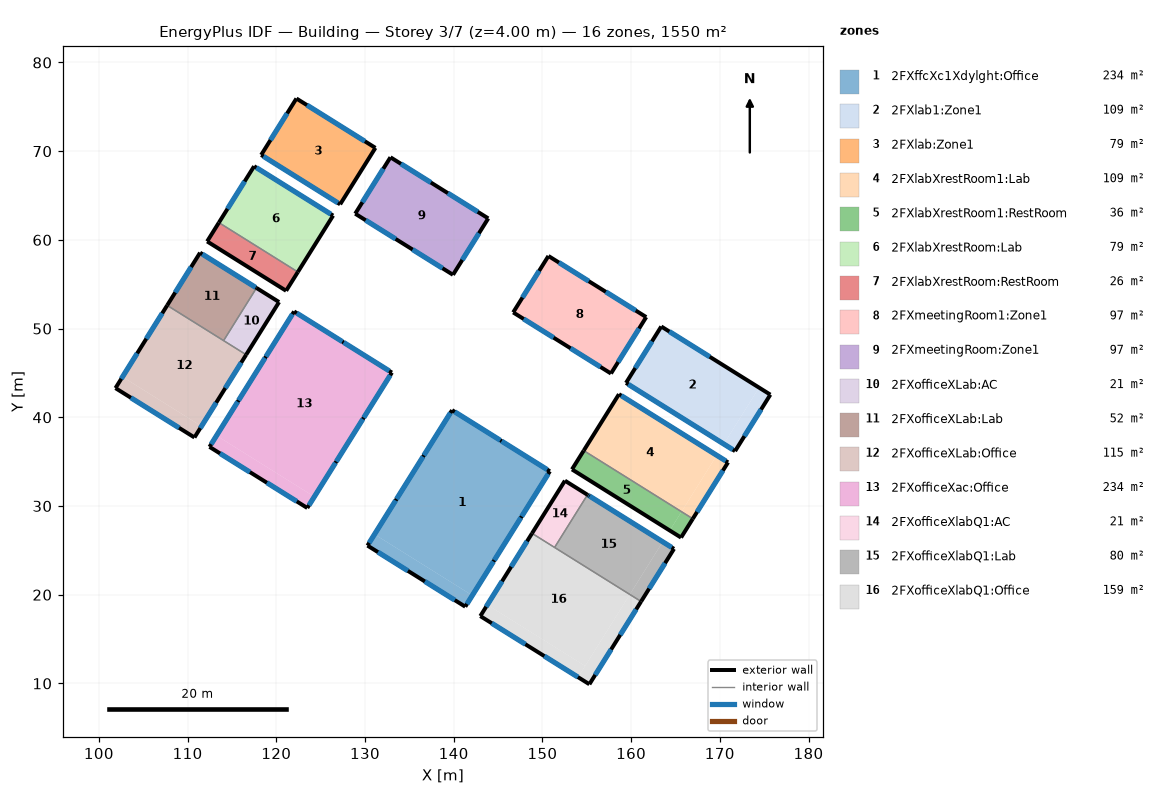
=== STOREY PLAN SPEC (per zone: floor XY polygon, exterior-wall plan segments, windows/doors) ===
zone 1: 2FXffcXc1Xdylght:Office  (234.0 m²)
  floor: (142.10, 19.92) (131.07, 26.81) (139.82, 40.80) (150.84, 33.91)
  floor: (141.30, 18.65) (130.28, 25.54) (131.07, 26.81) (142.10, 19.92)
  exterior wall: (141.30, 18.65) – (150.84, 33.91)  [18.0 m]
    window: (147.66, 28.83) – (150.65, 33.61)  [17.5 m²]
    window: (144.58, 23.89) – (147.57, 28.67)  [17.5 m²]
    window: (141.49, 18.95) – (144.48, 23.74)  [17.5 m²]
  exterior wall: (150.84, 33.91) – (139.82, 40.80)  [13.0 m]
    window: (145.25, 37.41) – (140.12, 40.61)  [18.7 m²]
    window: (150.54, 34.10) – (145.41, 37.31)  [18.7 m²]
  exterior wall: (139.82, 40.80) – (130.28, 25.54)  [18.0 m]
    window: (133.46, 30.63) – (130.47, 25.84)  [17.5 m²]
    window: (136.54, 35.56) – (133.55, 30.78)  [17.5 m²]
    window: (139.63, 40.50) – (136.64, 35.72)  [17.5 m²]
  exterior wall: (130.28, 25.54) – (141.30, 18.65)  [13.0 m]
    window: (136.75, 21.50) – (140.12, 19.39)  [11.6 m²]
    window: (131.46, 24.80) – (134.83, 22.69)  [11.6 m²]
zone 2: 2FXlab1:Zone1  (108.8 m²)
  floor: (170.45, 36.99) (159.42, 43.88) (163.40, 50.24) (174.42, 43.35)
  floor: (171.72, 36.19) (170.45, 36.99) (174.42, 43.35) (175.70, 42.55)
  exterior wall: (171.72, 36.19) – (175.70, 42.55)  [7.5 m]
    window: (172.77, 37.87) – (174.65, 40.88)  [5.0 m²]
  exterior wall: (175.70, 42.55) – (163.40, 50.24)  [14.5 m]
    window: (168.86, 46.82) – (164.31, 49.67)  [7.6 m²]
  exterior wall: (163.40, 50.24) – (159.42, 43.88)  [7.5 m]
    window: (162.35, 48.56) – (160.47, 45.55)  [5.0 m²]
  exterior wall: (159.42, 43.88) – (171.72, 36.19)  [14.5 m]
    window: (159.68, 43.72) – (171.46, 36.35)  [19.7 m²]
zone 3: 2FXlab:Zone1  (78.7 m²)
  floor: (127.20, 64.01) (118.29, 69.58) (122.27, 75.94) (131.17, 70.37)
  exterior wall: (127.20, 64.01) – (131.17, 70.37)  [7.5 m]
  exterior wall: (131.17, 70.37) – (122.27, 75.94)  [10.5 m]
    window: (129.99, 71.12) – (123.46, 75.20)  [10.9 m²]
  exterior wall: (122.27, 75.94) – (118.29, 69.58)  [7.5 m]
    window: (121.22, 74.26) – (119.34, 71.25)  [5.0 m²]
  exterior wall: (118.29, 69.58) – (127.20, 64.01)  [10.5 m]
    window: (118.55, 69.42) – (126.94, 64.17)  [14.1 m²]
zone 4: 2FXlabXrestRoom1:Lab  (108.7 m²)
  floor: (165.68, 29.36) (154.66, 36.25) (158.63, 42.60) (169.65, 35.72)
  floor: (166.95, 28.56) (165.68, 29.36) (169.65, 35.72) (170.93, 34.92)
  exterior wall: (166.95, 28.56) – (170.93, 34.92)  [7.5 m]
    window: (167.43, 29.33) – (170.35, 34.00)  [7.8 m²]
  exterior wall: (170.93, 34.92) – (158.63, 42.60)  [14.5 m]
    window: (170.67, 35.08) – (158.89, 42.44)  [20.0 m²]
  exterior wall: (158.63, 42.60) – (154.66, 36.25)  [7.5 m]
  interior walls: 1
zone 5: 2FXlabXrestRoom1:RestRoom  (36.3 m²)
  floor: (164.36, 27.24) (153.33, 34.13) (154.66, 36.25) (165.68, 29.36)
  floor: (165.63, 26.44) (164.36, 27.24) (165.68, 29.36) (166.95, 28.56)
  exterior wall: (154.66, 36.25) – (153.33, 34.13)  [2.5 m]
  exterior wall: (153.33, 34.13) – (165.63, 26.44)  [14.5 m]
  exterior wall: (165.63, 26.44) – (166.95, 28.56)  [2.5 m]
  interior walls: 1
zone 6: 2FXlabXrestRoom:Lab  (78.7 m²)
  floor: (122.43, 56.38) (113.53, 61.95) (117.50, 68.31) (126.40, 62.74)
  exterior wall: (122.43, 56.38) – (126.40, 62.74)  [7.5 m]
  exterior wall: (126.40, 62.74) – (117.50, 68.31)  [10.5 m]
    window: (126.15, 62.90) – (117.76, 68.15)  [14.2 m²]
  exterior wall: (117.50, 68.31) – (113.53, 61.95)  [7.5 m]
    window: (116.43, 66.59) – (114.50, 63.50)  [5.2 m²]
  interior walls: 1
zone 7: 2FXlabXrestRoom:RestRoom  (26.2 m²)
  floor: (121.11, 54.26) (112.20, 59.83) (113.53, 61.95) (122.43, 56.38)
  exterior wall: (113.53, 61.95) – (112.20, 59.83)  [2.5 m]
  exterior wall: (112.20, 59.83) – (121.11, 54.26)  [10.5 m]
  exterior wall: (121.11, 54.26) – (122.43, 56.38)  [2.5 m]
  interior walls: 1
zone 8: 2FXmeetingRoom1:Zone1  (97.5 m²)
  floor: (157.73, 44.94) (146.70, 51.83) (150.68, 58.19) (161.70, 51.30)
  exterior wall: (157.73, 44.94) – (161.70, 51.30)  [7.5 m]
    window: (158.54, 46.23) – (160.90, 50.01)  [13.0 m²]
  exterior wall: (161.70, 51.30) – (150.68, 58.19)  [13.0 m]
    window: (155.23, 55.34) – (151.86, 57.45)  [11.6 m²]
    window: (160.52, 52.04) – (157.15, 54.14)  [11.6 m²]
  exterior wall: (150.68, 58.19) – (146.70, 51.83)  [7.5 m]
    window: (149.63, 56.51) – (147.75, 53.50)  [10.4 m²]
  exterior wall: (146.70, 51.83) – (157.73, 44.94)  [13.0 m]
    window: (153.17, 47.78) – (156.54, 45.68)  [11.6 m²]
    window: (147.89, 51.09) – (151.26, 48.98)  [11.6 m²]
zone 9: 2FXmeetingRoom:Zone1  (97.5 m²)
  floor: (139.92, 56.07) (128.90, 62.95) (132.87, 69.31) (143.89, 62.43)
  exterior wall: (139.92, 56.07) – (143.89, 62.43)  [7.5 m]
    window: (140.97, 57.74) – (142.85, 60.75)  [10.4 m²]
  exterior wall: (143.89, 62.43) – (132.87, 69.31)  [13.0 m]
    window: (137.42, 66.47) – (134.05, 68.57)  [11.6 m²]
    window: (142.71, 63.17) – (139.34, 65.27)  [11.6 m²]
  exterior wall: (132.87, 69.31) – (128.90, 62.95)  [7.5 m]
    window: (132.06, 68.02) – (129.70, 64.25)  [13.0 m²]
  exterior wall: (128.90, 62.95) – (139.92, 56.07)  [13.0 m]
    window: (135.36, 58.91) – (138.74, 56.81)  [11.6 m²]
    window: (130.08, 62.21) – (133.45, 60.11)  [11.6 m²]
zone 10: 2FXofficeXLab:AC  (21.0 m²)
  floor: (116.60, 47.06) (114.06, 48.65) (117.77, 54.58) (120.31, 52.99)
  exterior wall: (116.60, 47.06) – (120.31, 52.99)  [7.0 m]
  exterior wall: (120.31, 52.99) – (117.77, 54.58)  [3.0 m]
  interior walls: 2
zone 11: 2FXofficeXLab:Lab  (52.5 m²)
  floor: (114.06, 48.65) (107.70, 52.62) (111.41, 58.56) (117.77, 54.58)
  exterior wall: (117.77, 54.58) – (111.41, 58.56)  [7.5 m]
    window: (117.67, 54.64) – (111.66, 58.40)  [10.0 m²]
  exterior wall: (111.41, 58.56) – (107.70, 52.62)  [7.0 m]
    window: (110.40, 56.94) – (108.61, 54.07)  [4.8 m²]
  interior walls: 2
zone 12: 2FXofficeXLab:Office  (115.5 m²)
  floor: (111.57, 39.00) (102.66, 44.56) (107.70, 52.62) (116.60, 47.06)
  floor: (110.77, 37.73) (101.87, 43.29) (102.66, 44.56) (111.57, 39.00)
  exterior wall: (107.70, 52.62) – (101.87, 43.29)  [11.0 m]
    window: (104.32, 47.21) – (102.53, 44.34)  [9.9 m²]
    window: (107.14, 51.73) – (105.35, 48.86)  [9.9 m²]
  exterior wall: (101.87, 43.29) – (110.77, 37.73)  [10.5 m]
    window: (103.61, 42.21) – (109.04, 38.81)  [18.7 m²]
  exterior wall: (110.77, 37.73) – (116.60, 47.06)  [11.0 m]
    window: (114.25, 43.29) – (116.05, 46.16)  [9.9 m²]
    window: (111.43, 38.78) – (113.22, 41.65)  [9.9 m²]
  interior walls: 2
zone 13: 2FXofficeXac:Office  (234.0 m²)
  floor: (124.29, 31.05) (113.26, 37.94) (122.01, 51.93) (133.03, 45.04)
  floor: (123.49, 29.78) (112.47, 36.67) (113.26, 37.94) (124.29, 31.05)
  exterior wall: (123.49, 29.78) – (133.03, 45.04)  [18.0 m]
    window: (129.85, 39.96) – (132.84, 44.74)  [17.5 m²]
    window: (126.77, 35.02) – (129.76, 39.80)  [17.5 m²]
    window: (123.68, 30.08) – (126.67, 34.87)  [17.5 m²]
  exterior wall: (133.03, 45.04) – (122.01, 51.93)  [13.0 m]
    window: (127.44, 48.54) – (122.31, 51.74)  [18.7 m²]
    window: (132.73, 45.23) – (127.60, 48.44)  [18.7 m²]
  exterior wall: (122.01, 51.93) – (112.47, 36.67)  [18.0 m]
    window: (115.65, 41.75) – (112.66, 36.97)  [17.5 m²]
    window: (118.73, 46.69) – (115.74, 41.91)  [17.5 m²]
    window: (121.82, 51.63) – (118.83, 46.84)  [17.5 m²]
  exterior wall: (112.47, 36.67) – (123.49, 29.78)  [13.0 m]
    window: (118.94, 32.62) – (122.31, 30.52)  [11.6 m²]
    window: (113.65, 35.93) – (117.02, 33.82)  [11.6 m²]
zone 14: 2FXofficeXlabQ1:AC  (21.0 m²)
  floor: (151.37, 25.33) (148.83, 26.92) (152.54, 32.85) (155.08, 31.27)
  exterior wall: (155.08, 31.27) – (152.54, 32.85)  [3.0 m]
  exterior wall: (152.54, 32.85) – (148.83, 26.92)  [7.0 m]
  interior walls: 2
zone 15: 2FXofficeXlabQ1:Lab  (80.5 m²)
  floor: (159.85, 20.03) (151.37, 25.33) (155.08, 31.27) (163.56, 25.97)
  floor: (161.12, 19.23) (159.85, 20.03) (163.56, 25.97) (164.83, 25.17)
  exterior wall: (164.83, 25.17) – (155.08, 31.27)  [11.5 m]
    window: (164.58, 25.33) – (155.33, 31.11)  [15.4 m²]
    window: (155.26, 31.15) – (155.18, 31.20)  [0.1 m²]
  exterior wall: (161.12, 19.23) – (164.83, 25.17)  [7.0 m]
    window: (162.03, 20.69) – (163.83, 23.56)  [4.8 m²]
  interior walls: 2
zone 16: 2FXofficeXlabQ1:Office  (159.5 m²)
  floor: (154.82, 11.97) (143.79, 18.86) (148.83, 26.92) (159.85, 20.03)
  floor: (154.02, 10.70) (143.00, 17.59) (143.79, 18.86) (154.82, 11.97)
  floor: (155.30, 9.91) (154.02, 10.70) (159.85, 20.03) (161.12, 19.23)
  exterior wall: (148.83, 26.92) – (143.00, 17.59)  [11.0 m]
    window: (145.45, 21.51) – (143.66, 18.64)  [9.9 m²]
    window: (148.27, 26.03) – (146.48, 23.16)  [9.9 m²]
  exterior wall: (143.00, 17.59) – (155.30, 9.91)  [14.5 m]
    window: (150.22, 13.08) – (154.00, 10.72)  [13.0 m²]
    window: (144.30, 16.78) – (148.08, 14.42)  [13.0 m²]
  exterior wall: (155.30, 9.91) – (161.12, 19.23)  [11.0 m]
    window: (158.77, 15.47) – (160.57, 18.34)  [9.9 m²]
    window: (155.95, 10.96) – (157.75, 13.83)  [9.9 m²]
  interior walls: 2

=== DERIVED (storey summary) ===
Building: Building
Storey: 3 of 7  (floor level z = 4.00 m)
Storey gross floor area: 1550.4 m²
Zones on this storey: 16
  - 2FXffcXc1Xdylght:Office: floor 234.0 m²; exterior wall 62.0 m (248.0 m²); 10 window(s) 165.5 m²; WWR 66.7%
  - 2FXlab1:Zone1: floor 108.8 m²; exterior wall 44.0 m (176.0 m²); 4 window(s) 37.4 m²; WWR 21.2%
  - 2FXlab:Zone1: floor 78.7 m²; exterior wall 36.0 m (144.0 m²); 3 window(s) 30.1 m²; WWR 20.9%
  - 2FXlabXrestRoom1:Lab: floor 108.7 m²; exterior wall 29.5 m (118.0 m²); 2 window(s) 27.9 m²; WWR 23.6%
  - 2FXlabXrestRoom1:RestRoom: floor 36.3 m²; exterior wall 19.5 m (78.0 m²); WWR 0.0%
  - 2FXlabXrestRoom:Lab: floor 78.7 m²; exterior wall 25.5 m (102.0 m²); 2 window(s) 19.4 m²; WWR 19.0%
  - 2FXlabXrestRoom:RestRoom: floor 26.2 m²; exterior wall 15.5 m (62.0 m²); WWR 0.0%
  - 2FXmeetingRoom1:Zone1: floor 97.5 m²; exterior wall 41.0 m (164.0 m²); 6 window(s) 69.8 m²; WWR 42.5%
  - 2FXmeetingRoom:Zone1: floor 97.5 m²; exterior wall 41.0 m (164.0 m²); 6 window(s) 69.8 m²; WWR 42.5%
  - 2FXofficeXLab:AC: floor 21.0 m²; exterior wall 10.0 m (40.0 m²); WWR 0.0%
  - 2FXofficeXLab:Lab: floor 52.5 m²; exterior wall 14.5 m (58.0 m²); 2 window(s) 14.8 m²; WWR 25.6%
  - 2FXofficeXLab:Office: floor 115.5 m²; exterior wall 32.5 m (130.0 m²); 5 window(s) 58.2 m²; WWR 44.8%
  - 2FXofficeXac:Office: floor 234.0 m²; exterior wall 62.0 m (248.0 m²); 10 window(s) 165.5 m²; WWR 66.7%
  - 2FXofficeXlabQ1:AC: floor 21.0 m²; exterior wall 10.0 m (40.0 m²); WWR 0.0%
  - 2FXofficeXlabQ1:Lab: floor 80.5 m²; exterior wall 18.5 m (74.0 m²); 3 window(s) 20.4 m²; WWR 27.5%
  - 2FXofficeXlabQ1:Office: floor 159.5 m²; exterior wall 36.5 m (146.0 m²); 6 window(s) 65.6 m²; WWR 44.9%
Zone adjacency (shared interzone walls):
  - 2FXlabXrestRoom1:Lab ↔ 2FXlabXrestRoom1:RestRoom
  - 2FXlabXrestRoom:Lab ↔ 2FXlabXrestRoom:RestRoom
  - 2FXofficeXLab:AC ↔ 2FXofficeXLab:Lab
  - 2FXofficeXLab:AC ↔ 2FXofficeXLab:Office
  - 2FXofficeXLab:Lab ↔ 2FXofficeXLab:Office
  - 2FXofficeXlabQ1:AC ↔ 2FXofficeXlabQ1:Lab
  - 2FXofficeXlabQ1:AC ↔ 2FXofficeXlabQ1:Office
  - 2FXofficeXlabQ1:Lab ↔ 2FXofficeXlabQ1:Office